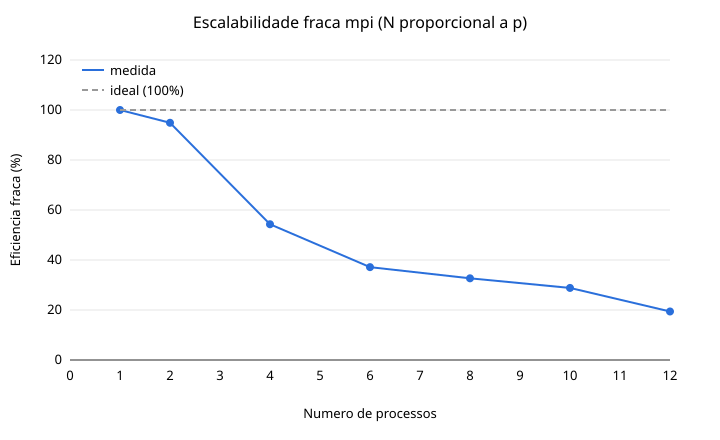

The data file committed next to this chart (first rows):
p, N, tempo_s, eficiencia_fraca
1, 2000000, 0.2982, 1
2, 4000000, 0.3143, 0.9489
4, 8000000, 0.5493, 0.543
6, 12000000, 0.8029, 0.3714
8, 16000000, 0.9128, 0.3267
10, 20000000, 1.035, 0.2883
12, 24000000, 1.537, 0.194
